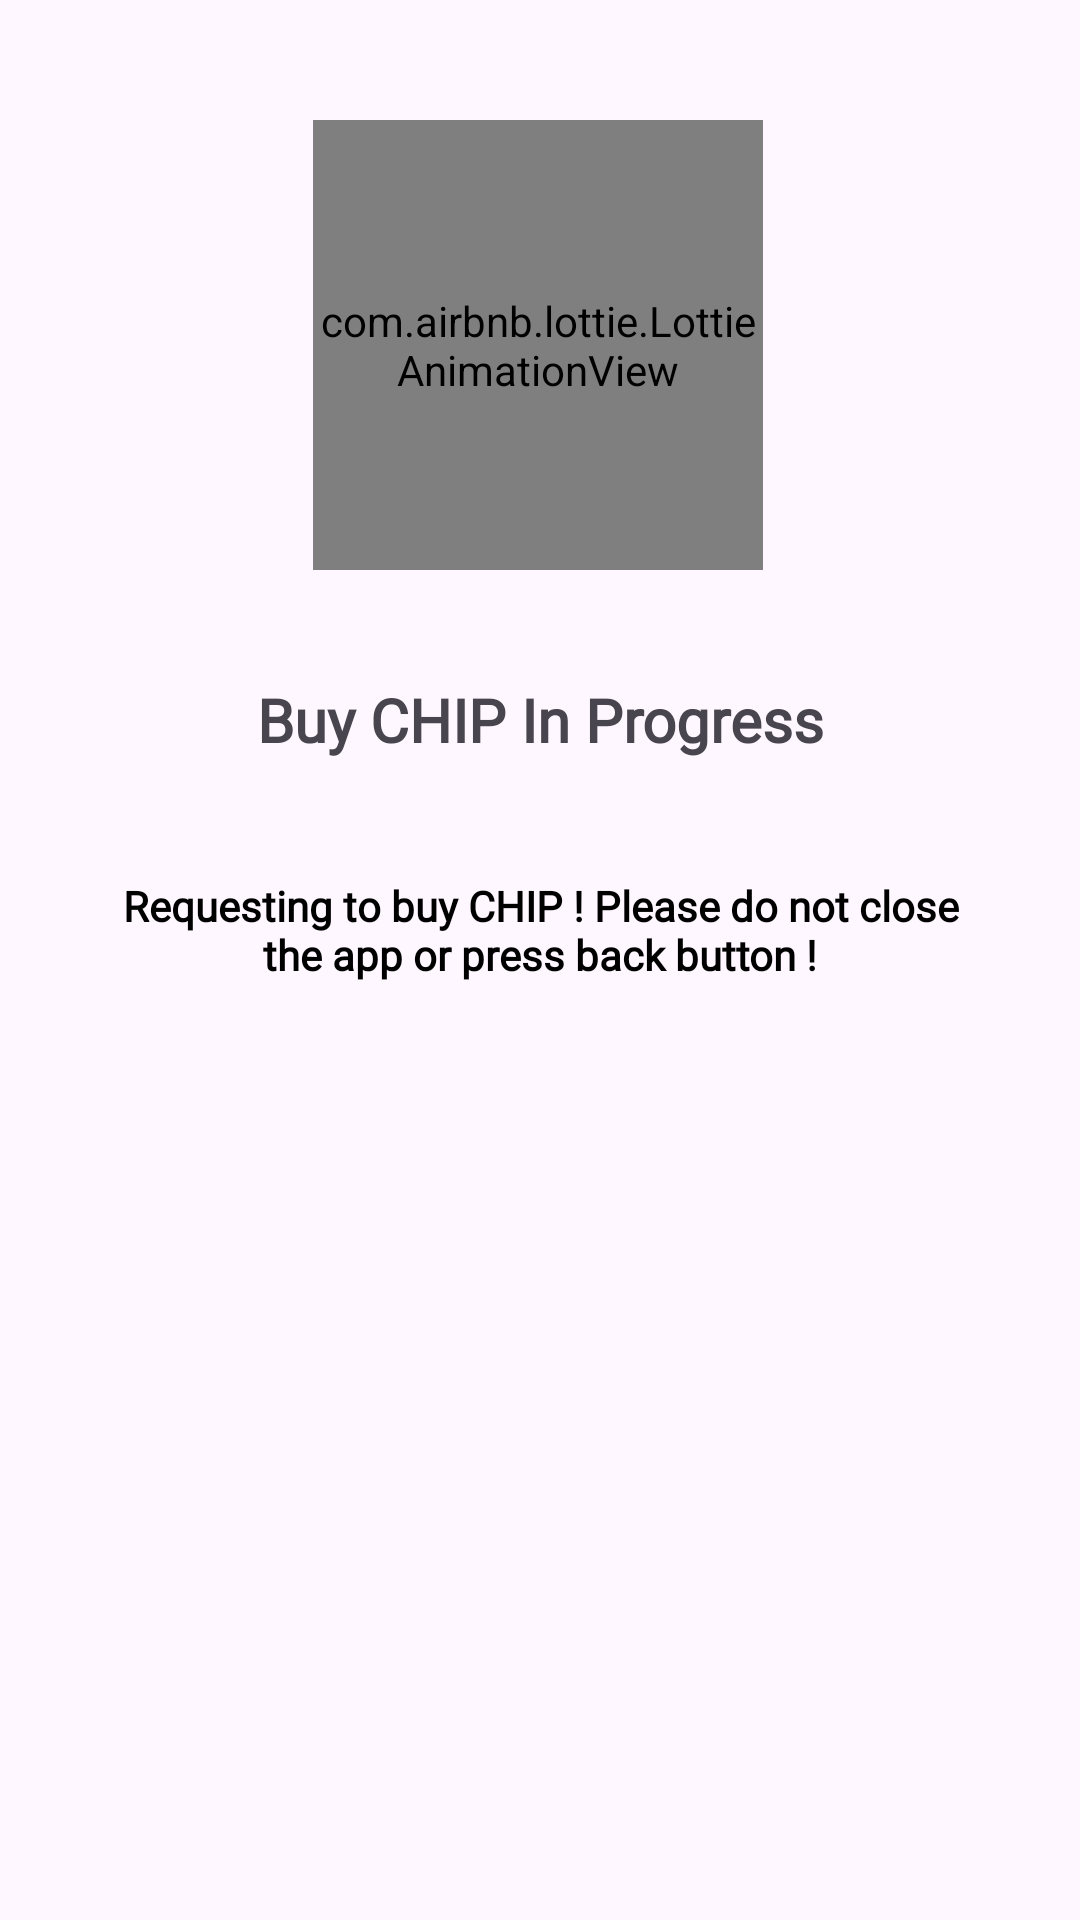

Produce the Android XML layout that renders to this screen, including the resource entries it uses.
<!-- AndroidManifest.xml: application theme Theme.EtnVegas -->
<!-- res/layout/activity_chip_buy_result.xml -->
<?xml version="1.0" encoding="utf-8"?>
<androidx.constraintlayout.widget.ConstraintLayout xmlns:android="http://schemas.android.com/apk/res/android"
    xmlns:app="http://schemas.android.com/apk/res-auto"
    xmlns:tools="http://schemas.android.com/tools"
    android:id="@+id/main"
    android:layout_width="match_parent"
    android:layout_height="match_parent"
    tools:context="com.electroneumhackathon.etnvegas.ChipBuyResultActivity">

    <com.airbnb.lottie.LottieAnimationView
        android:id="@+id/buy_status_lottie_animation"
        android:layout_width="150dp"
        android:layout_height="150dp"
        android:layout_marginStart="10dp"
        android:layout_marginTop="40dp"
        android:layout_marginEnd="10dp"
        app:layout_constraintEnd_toEndOf="parent"
        app:layout_constraintHorizontal_bias="0.497"
        app:layout_constraintStart_toStartOf="parent"
        app:layout_constraintTop_toTopOf="parent"
        app:lottie_autoPlay="true"
        app:lottie_loop="true"
        app:lottie_rawRes="@raw/pending" />

    <TextView
        android:id="@+id/buy_status_text"
        android:layout_width="290dp"
        android:layout_height="60dp"
        android:layout_marginStart="10dp"
        android:layout_marginTop="20dp"
        android:layout_marginEnd="10dp"
        android:fontFamily="@font/marko_one"
        android:gravity="center"
        android:text="Buy CHIP In Progress"
        android:textSize="20sp"
        android:textStyle="bold"
        app:layout_constraintEnd_toEndOf="parent"
        app:layout_constraintStart_toStartOf="parent"
        app:layout_constraintTop_toBottomOf="@+id/buy_status_lottie_animation" />

    <TextView
        android:id="@+id/buy_details_text"
        android:layout_width="290dp"
        android:layout_height="60dp"
        android:layout_marginStart="10dp"
        android:layout_marginTop="10dp"
        android:layout_marginEnd="10dp"
        android:fontFamily="@font/lustria"
        android:gravity="center"
        android:scrollbars="vertical"
        android:text="Requesting to buy CHIP ! Please do not close the app or press back button !"
        android:textColor="#000000"
        android:textStyle="bold"
        app:layout_constraintEnd_toEndOf="parent"
        app:layout_constraintStart_toStartOf="parent"
        app:layout_constraintTop_toBottomOf="@+id/buy_status_text" />

    <Button
        android:id="@+id/buy_activity_wallet_btn"
        android:layout_width="343dp"
        android:layout_height="69dp"
        android:layout_marginStart="10dp"
        android:layout_marginEnd="10dp"
        android:layout_marginBottom="20dp"
        android:backgroundTint="#C2185B"
        android:enabled="false"
        android:fontFamily="@font/marko_one"
        android:text="Go to Shop"
        android:textColor="#FFFFFF"
        android:textSize="16sp"
        android:textStyle="bold"
        android:visibility="invisible"
        app:layout_constraintBottom_toBottomOf="parent"
        app:layout_constraintEnd_toEndOf="parent"
        app:layout_constraintStart_toStartOf="parent" />

    <TextView
        android:id="@+id/buy_txn_hash_text"
        android:layout_width="290dp"
        android:layout_height="60dp"
        android:layout_marginStart="10dp"
        android:layout_marginTop="20dp"
        android:layout_marginEnd="10dp"
        android:background="@drawable/edit_text_box"
        android:enabled="false"
        android:fontFamily="@font/marko_one"
        android:gravity="center_vertical"
        android:padding="5sp"
        android:textColor="#000000"
        android:textSize="12sp"
        android:visibility="invisible"
        app:layout_constraintEnd_toEndOf="parent"
        app:layout_constraintStart_toStartOf="parent"
        app:layout_constraintTop_toBottomOf="@+id/buy_details_text" />


</androidx.constraintlayout.widget.ConstraintLayout>
<!-- resources referenced by this layout -->
<resources>
  <!-- drawable edit_text_box (drawable) -->
  <shape xmlns:android="http://schemas.android.com/apk/res/android">
      <solid android:color="#FFFFFF"/> 
      <corners android:radius="1dp"/> 
      <stroke android:color="#CCCCCC" android:width="2dp"/> 
  </shape>
  <style name="Theme.EtnVegas" parent="Base.Theme.EtnVegas" />
  <style name="Base.Theme.EtnVegas" parent="Theme.Material3.DayNight.NoActionBar">
          
          
          <item name="android:forceDarkAllowed" tools:targetApi="q">false</item>
      </style>
</resources>
